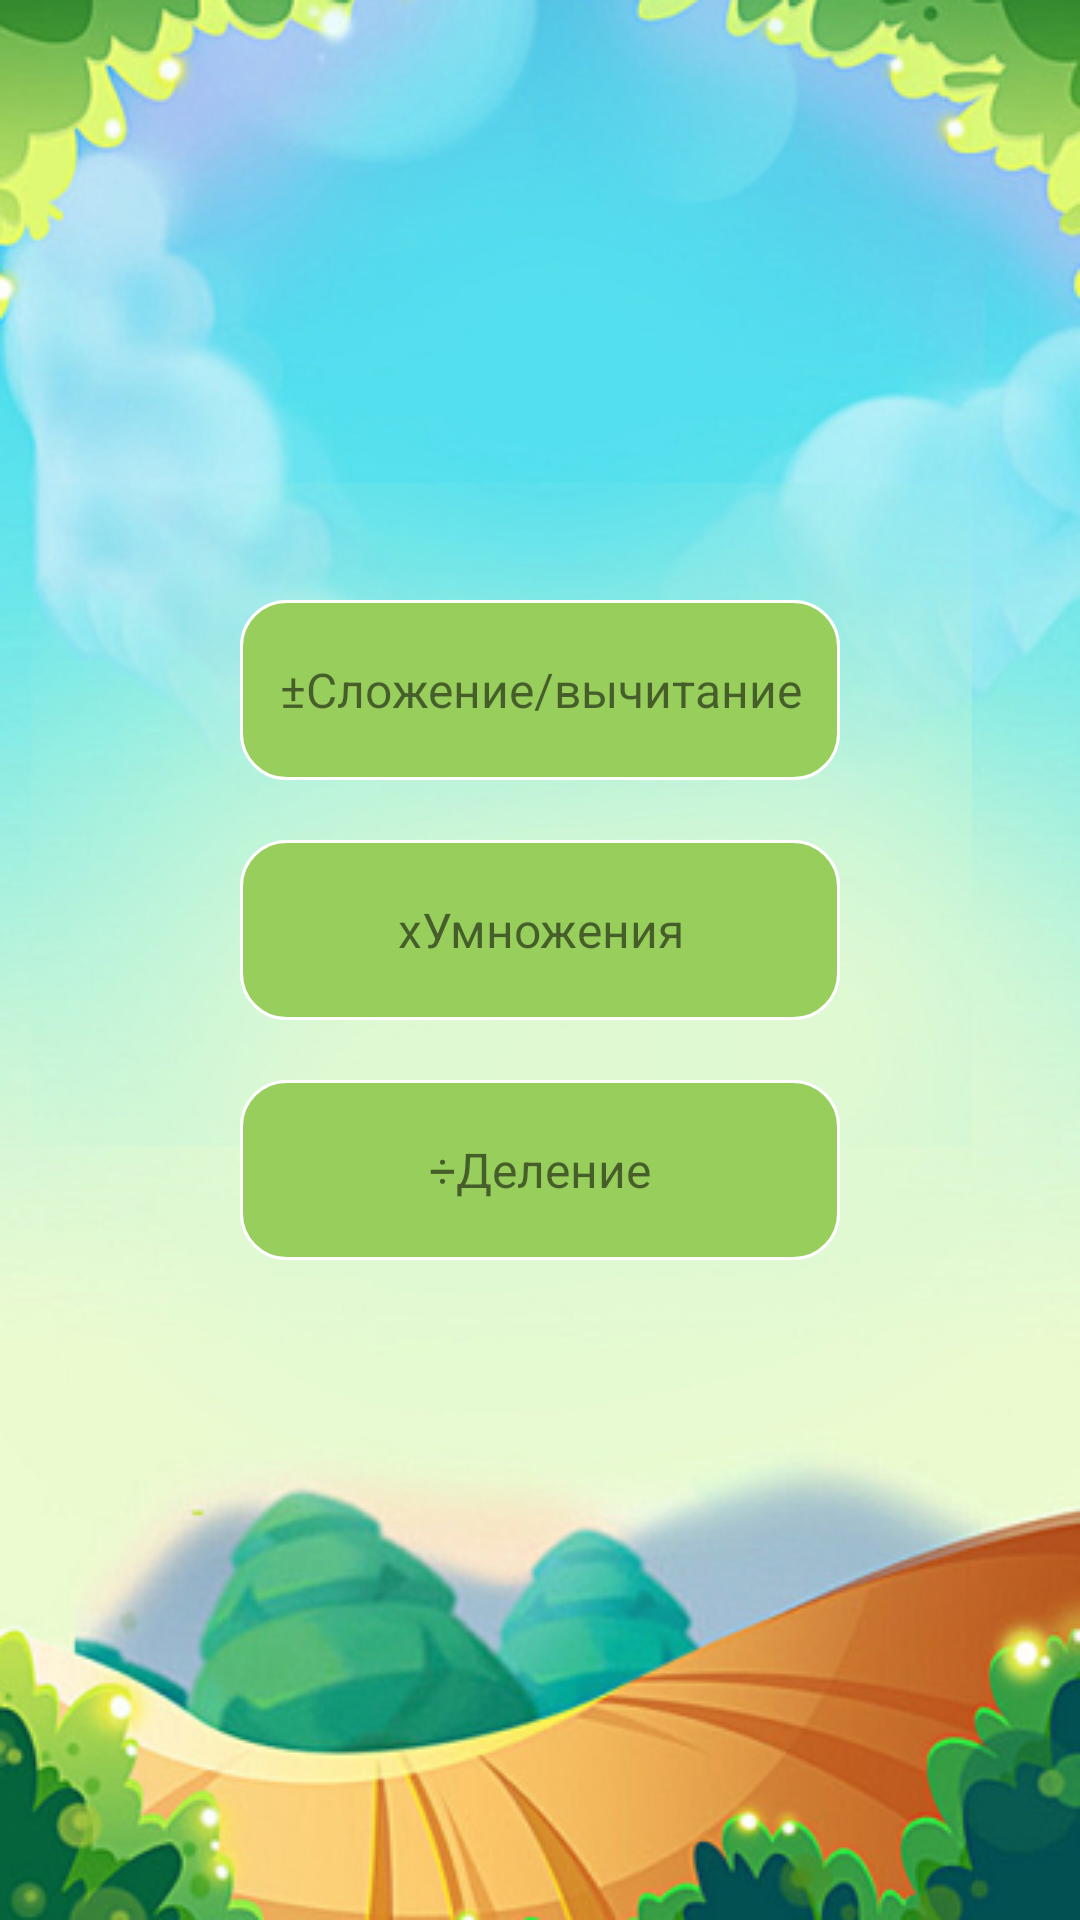

This screen was rendered from an Android layout file. Write that file and the resources it references.
<!-- AndroidManifest.xml: application theme AppTheme.NoActionBar -->
<!-- res/layout/fragment_home.xml -->
<?xml version="1.0" encoding="utf-8"?>
<LinearLayout xmlns:android="http://schemas.android.com/apk/res/android"
    xmlns:app="http://schemas.android.com/apk/res-auto"
    xmlns:tools="http://schemas.android.com/tools"
    android:layout_width="match_parent"
    android:layout_height="match_parent"
    android:background="@drawable/background"
    android:orientation="vertical"
    android:scaleType="centerCrop">

    <TextView
        android:id="@+id/complicatedTV"
        android:background="@drawable/rounded_corner"
        android:layout_width="200dp"
        android:layout_height="60dp"
        android:layout_marginTop="200dp"
        android:clickable="true"
        android:gravity="center"
        android:textSize="16dp"
        android:text="@string/complicated"
        tools:layout_editor_absoluteX="172dp"
        tools:layout_editor_absoluteY="236dp"
        android:layout_gravity="center"/>

    <TextView
        android:id="@+id/textView2"
        android:background="@drawable/rounded_corner"
        android:layout_width="200dp"
        android:layout_height="60dp"
        android:layout_gravity="center"
        android:layout_marginTop="20dp"
        android:clickable="true"
        android:textSize="16dp"
        android:gravity="center"
        android:text="@string/multiplication"
        tools:layout_editor_absoluteX="172dp"
        tools:layout_editor_absoluteY="334dp" />

    <TextView
        android:id="@+id/textView3"
        android:layout_width="200dp"
        android:layout_height="60dp"
        android:layout_marginTop="20dp"
        android:layout_gravity="center"
        android:background="@drawable/rounded_corner"
        android:clickable="true"
        android:gravity="center"
        android:text="@string/division"
        android:textSize="16dp"
        tools:layout_editor_absoluteX="172dp"
        tools:layout_editor_absoluteY="436dp" />
</LinearLayout>
<!-- resources referenced by this layout -->
<resources>
  <!-- drawable background: png bitmap (drawable, 248957 bytes) -->
  <!-- drawable rounded_corner (drawable) -->
  <?xml version="1.0" encoding="utf-8"?>
  <shape xmlns:android="http://schemas.android.com/apk/res/android" >
      <stroke
          android:width="1dp"
          android:color="#ffffff" />
  
      <solid android:color="#98CF5C" />
  
      <padding
          android:left="1dp"
          android:right="1dp"
          android:bottom="1dp"
          android:top="1dp" />
  
      <corners android:radius="15dp" />
  </shape>
  <string name="complicated">±Сложениe/вычитание</string>
  <string name="division">÷Деление</string>
  <string name="multiplication">хУмножения</string>
  <style name="AppTheme.NoActionBar">
          <item name="android:windowAnimationStyle">@null</item>
          <item name="windowActionBar">false</item>
          <item name="windowNoTitle">true</item>
          <item name="elevation">0dp</item>
      </style>
</resources>
